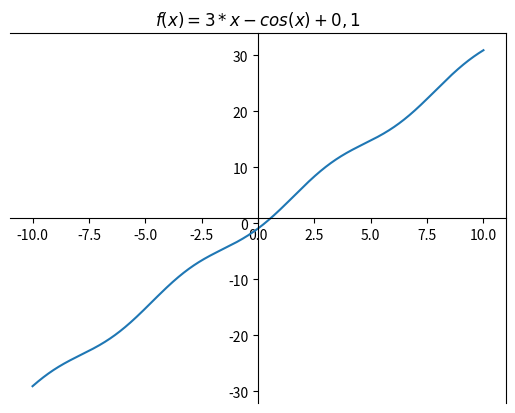

The matplotlib source for this figure:
import numpy as np
import matplotlib.pyplot as plt
from math import sin,cos
def f(x): # функция
    return 3*x-cos(x)+0.1
def d1(x): # первая производная
    return sin(x) + 3
def d2(x): # вторая производная
    return cos(x)
def fi(x): # эквивалентная функция фи(х)
    return (cos(x)-0.1) / 3
# метод простых итераций для решения нелинейных уравнений
def iterations(x0,x1,e,imax=1000): # e окрестность,imax наибольшее количество итераций x0 начало отрезка x1 конец отрезка
    i = 0
    x = fi(x0)
    while True:
        i = i + 1
        x0 = x
        x = fi(x)
        if ((abs(x-x0) < e) and (i > imax)) or x0 > x1:
            break
    return x
# комбинированный метод решения нелинейных уравнений
def combined(a,b,e):  # a начало, b конец,e окрестность
   while True:
    if f(a) * d2(a) < 0:
        a = a - (f(a)*(a-b))/(f(a)-f(b))
    else:
        a = a - f(a)/d1(a)
    if f(b) * d2(b) < 0:
        b = b - (f(b)*(b-a))/(f(b)-f(a))
    else:
        b = b - f(b)/d1(b)
    if abs(a-b) <= 2*e:
        break
    x = (a+b)/2
   return x

#инициализация параметров
a,b = 0,0.9


# вывод интерфейса
print('Equation: 3*x-cos(x)+0,1=0')
print('Interval: [0;0,9]')
print('dy/dx: sin(x) + 3')
print('d^2y/dx^2: cos(x)')

# решение уравнения 2-мя способами
iterations_solution = iterations(a,b,0.00001)
combined_solution = combined(a,b,0.00001)

# вывод решений
print('Combined solution: ', combined_solution)
print('Iterations solution: ', iterations_solution)
# вывод округлённых решений
print('Rounded combined: ',round(combined_solution,4))
print('Rounded iterations: ',round(iterations_solution,4))



# график
x = np.arange(-10,10, 0.00001)

# отключаем


#subplot 4
sp = plt.subplot()
plt.plot(x, 3*x-np.cos(x)  + 0.1)
sp.spines['left'].set_position('center')
sp.spines['bottom'].set_position('center')
plt.title(r'$f(x) =  3*x-cos(x)+0,1$')

plt.show()
